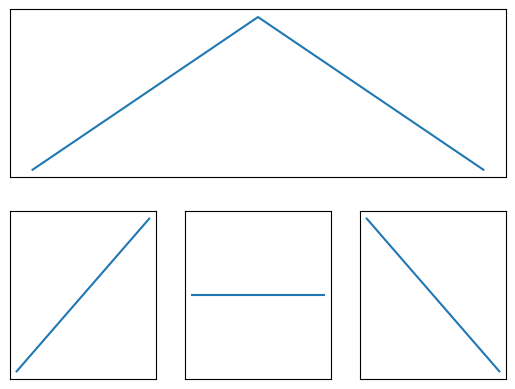

This figure's Python source:
"""
Modificá el siguiente código para reproducir el gráfico que se muestra.
"""

import matplotlib.pyplot as plt

fig = plt.figure()
grid = plt.GridSpec(2, 3)
plt.subplot(grid[0, 0:]) # define la figura de arriba
plt.plot([0,1,2],[0,1,0]) # dibuja la curva
plt.xticks([]), plt.yticks([]) # saca las marcas

plt.subplot(grid[1, 0]) # define la primera de abajo
plt.plot([0,1],[0,1])
plt.xticks([]), plt.yticks([])

plt.subplot(grid[1, 1]) # define la segunda de abajo
plt.plot([0,1],[0.5,0.5])
plt.xticks([]), plt.yticks([])

plt.subplot(grid[1, 2]) # define la tercera de abajo
plt.plot([0,1],[1,0])
plt.xticks([]), plt.yticks([])

plt.show()